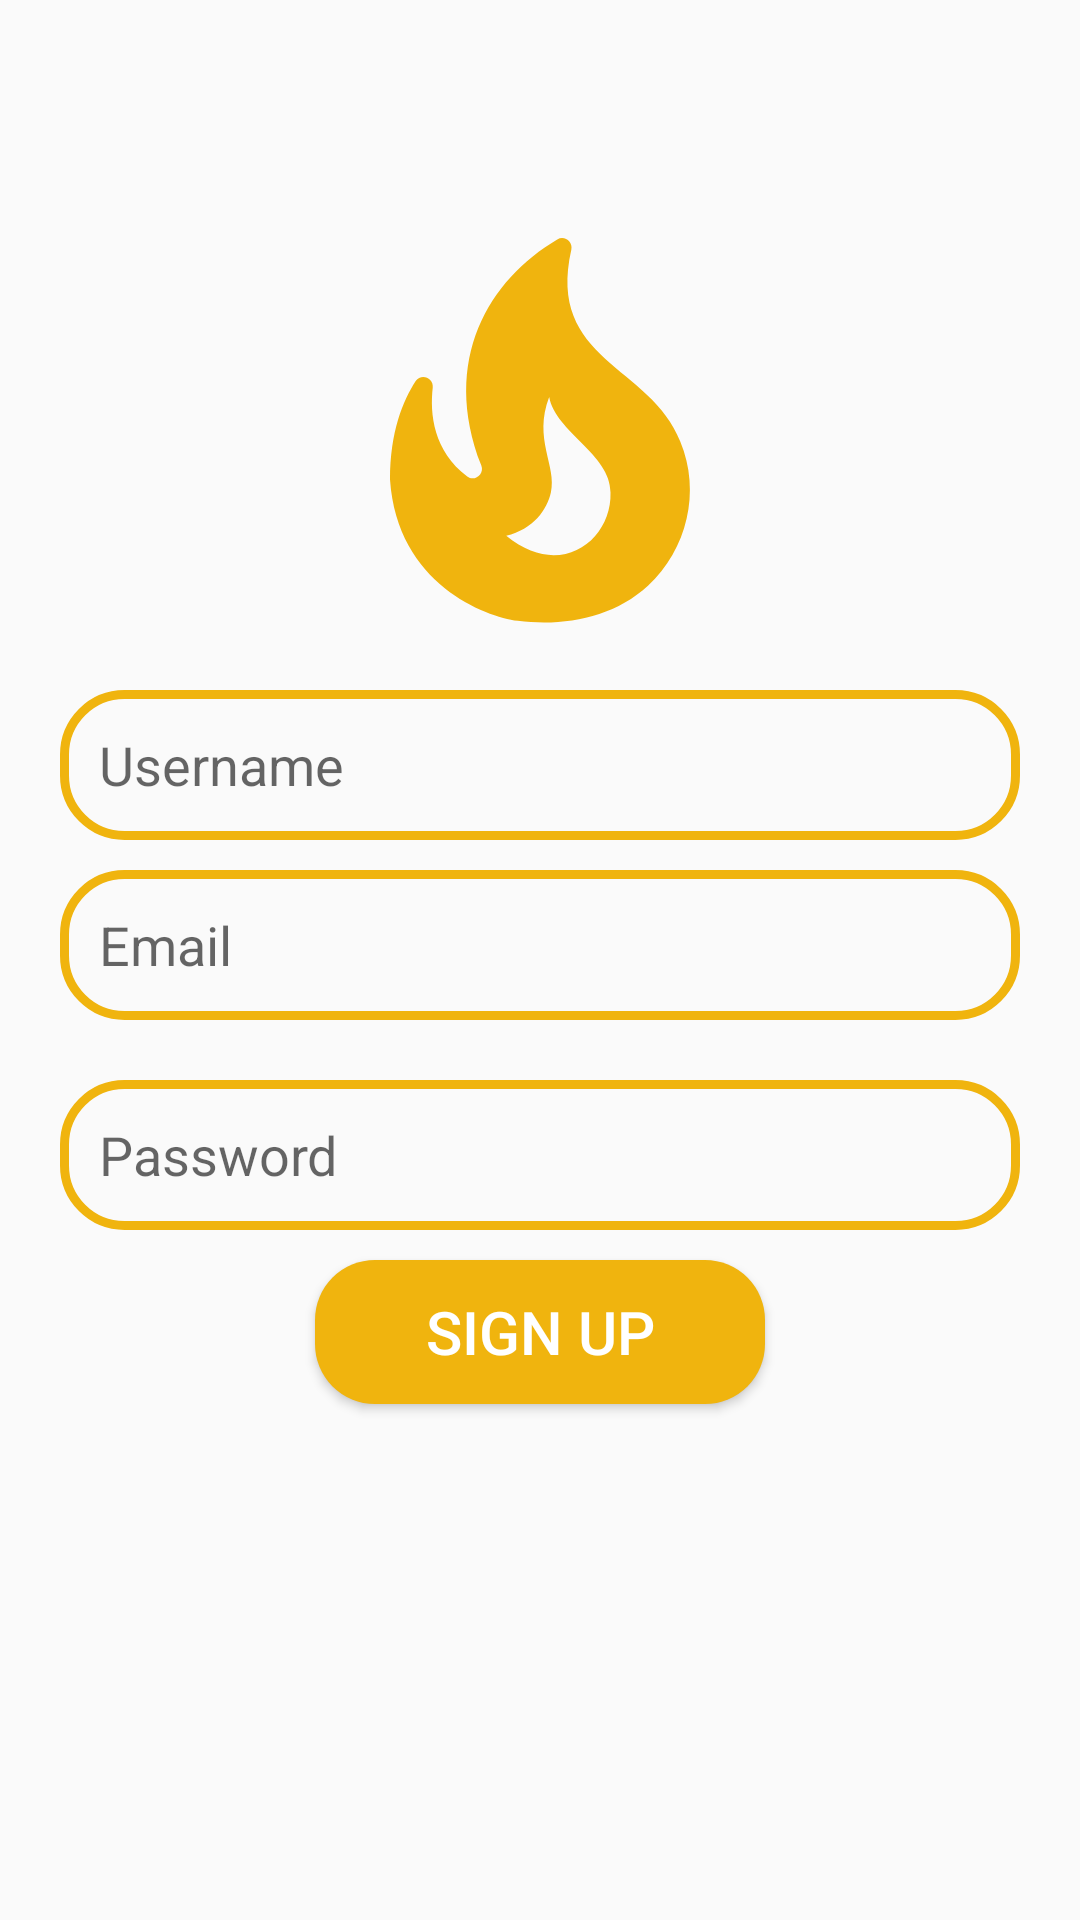

Reconstruct the res/layout file that produces this screen, plus the resources it refers to.
<!-- AndroidManifest.xml: application theme Theme.TheChatApplication -->
<!-- res/layout/activity_signup.xml -->
<?xml version="1.0" encoding="utf-8"?>
<RelativeLayout xmlns:android="http://schemas.android.com/apk/res/android"
    xmlns:app="http://schemas.android.com/apk/res-auto"
    xmlns:tools="http://schemas.android.com/tools"
    android:layout_width="match_parent"
    android:layout_height="match_parent"
    tools:context=".views.SignupActivity">

    <ImageView
        android:id="@+id/app_logo"
        android:layout_width="150dp"
        android:layout_height="150dp"
        android:src="@drawable/ic_baseline_local_fire_department_24"
        android:layout_centerHorizontal="true"
        android:layout_marginTop="70dp"/>

    <EditText
        android:id="@+id/edt_name"
        android:layout_width="match_parent"
        android:layout_height="50dp"
        android:layout_below="@id/app_logo"
        android:layout_marginLeft="20dp"
        android:layout_marginTop="10dp"
        android:layout_marginRight="20dp"
        android:hint="Username"
        android:paddingLeft="13dp"
        android:background="@drawable/edt_background"/>

    <EditText
        android:id="@+id/edt_email"
        android:layout_width="match_parent"
        android:layout_height="50dp"
        android:layout_below="@id/edt_name"
        android:layout_marginLeft="20dp"
        android:layout_marginTop="10dp"
        android:layout_marginRight="20dp"
        android:hint="Email"
        android:paddingLeft="13dp"
        android:background="@drawable/edt_background"/>

    <EditText
        android:id="@+id/edt_password"
        android:layout_width="match_parent"
        android:layout_height="50dp"
        android:layout_below="@id/edt_email"
        android:layout_marginTop="20dp"
        android:hint="Password"

        android:paddingLeft="13dp"
        android:layout_marginLeft="20dp"
        android:layout_marginRight="20dp"
        android:background="@drawable/edt_background"
        />

    <Button
        android:id="@+id/btnSignup"
        android:layout_width="150dp"
        android:layout_height="wrap_content"
        android:layout_below="@id/edt_password"
        android:layout_centerHorizontal="true"
        android:textColor="@color/white"
        android:layout_marginTop="10dp"
        android:background="@drawable/btn_background"
        android:text="Sign UP"
        android:textSize="20sp" />

</RelativeLayout>
<!-- resources referenced by this layout -->
<resources>
  <color name="white">#FFFFFFFF</color>
  <!-- drawable btn_background (drawable) -->
  <?xml version="1.0" encoding="utf-8"?>
  <shape xmlns:android="http://schemas.android.com/apk/res/android">
      <corners android:radius="20dp" />
      <solid android:color="@color/orange"
          android:width="3dp"/>
  
  </shape>
  <!-- drawable edt_background (drawable) -->
  <?xml version="1.0" encoding="utf-8"?>
  <shape xmlns:android="http://schemas.android.com/apk/res/android">
      <corners android:radius="20dp" />
      <stroke android:color="@color/orange"
          android:width="3dp"/>
  </shape>
  <!-- drawable ic_baseline_local_fire_department_24 (drawable) -->
  <vector android:height="24dp" android:tint="#f0b40e"
      android:viewportHeight="24" android:viewportWidth="24"
      android:width="24dp" xmlns:android="http://schemas.android.com/apk/res/android">
      <path android:fillColor="@android:color/white" android:pathData="M19.48,12.35c-1.57,-4.08 -7.16,-4.3 -5.81,-10.23c0.1,-0.44 -0.37,-0.78 -0.75,-0.55C9.29,3.71 6.68,8 8.87,13.62c0.18,0.46 -0.36,0.89 -0.75,0.59c-1.81,-1.37 -2,-3.34 -1.84,-4.75c0.06,-0.52 -0.62,-0.77 -0.91,-0.34C4.69,10.16 4,11.84 4,14.37c0.38,5.6 5.11,7.32 6.81,7.54c2.43,0.31 5.06,-0.14 6.95,-1.87C19.84,18.11 20.6,15.03 19.48,12.35zM10.2,17.38c1.44,-0.35 2.18,-1.39 2.38,-2.31c0.33,-1.43 -0.96,-2.83 -0.09,-5.09c0.33,1.87 3.27,3.04 3.27,5.08C15.84,17.59 13.1,19.76 10.2,17.38z"/>
  </vector>
  <style name="Theme.TheChatApplication" parent="Theme.AppCompat.Light">
          
          <item name="colorPrimary">@color/Darkorange</item>
          <item name="colorPrimaryVariant">@color/purple_700</item>
          <item name="colorOnPrimary">@color/white</item>
          
          <item name="colorSecondary">@color/teal_200</item>
          <item name="colorSecondaryVariant">@color/teal_700</item>
          <item name="colorOnSecondary">@color/black</item>
          
          <item name="android:statusBarColor" tools:targetApi="l">?attr/colorPrimaryVariant</item>
          
      </style>
  <color name="orange">#f0b40e</color>
  <color name="Darkorange">#a17808</color>
  <color name="purple_700">#FF3700B3</color>
  <color name="teal_200">#FF03DAC5</color>
  <color name="teal_700">#FF018786</color>
  <color name="black">#FF000000</color>
</resources>
